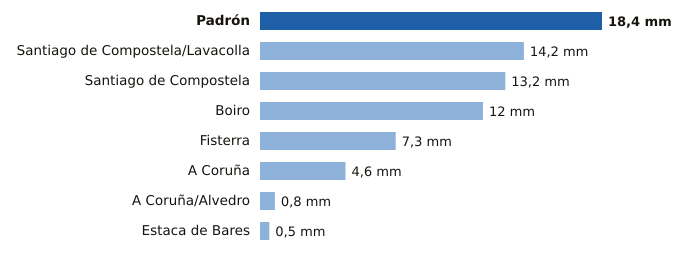

The file beside this chart, header and first rows:
estacion, provincia, mm
Padrón, A Coruña, 18.4
Santiago de Compostela/Lavacolla, A Coruña, 14.2
Santiago de Compostela, A Coruña, 13.2
Boiro, A Coruña, 12.0
Fisterra, A Coruña, 7.3
A Coruña, A Coruña, 4.6
A Coruña/Alvedro, A Coruña, 0.8
Estaca de Bares, A Coruña, 0.5
